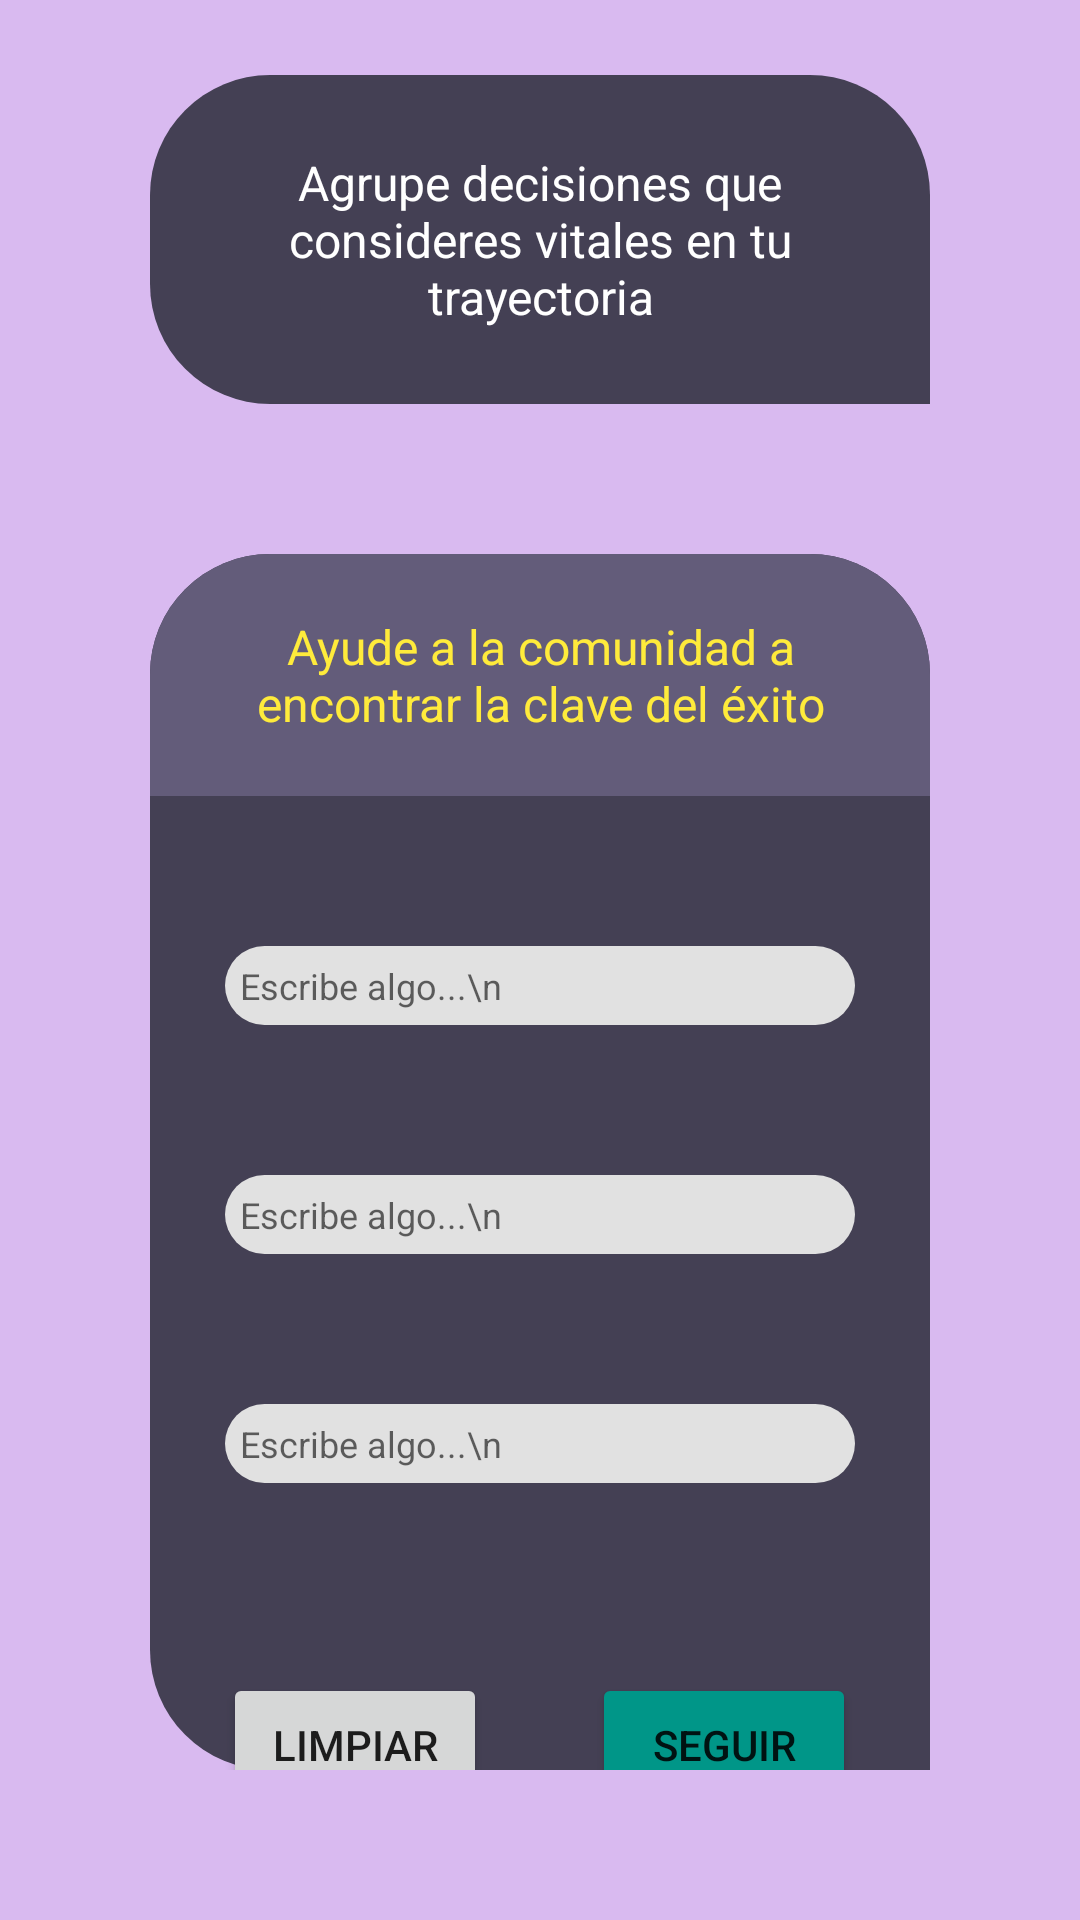

Android layout source for this screen:
<!-- AndroidManifest.xml: application theme Theme.CareerAdviser -->
<!-- res/layout/activity_positive_decision.xml -->
<?xml version="1.0" encoding="utf-8"?>
<androidx.constraintlayout.widget.ConstraintLayout xmlns:android="http://schemas.android.com/apk/res/android"
    xmlns:app="http://schemas.android.com/apk/res-auto"
    xmlns:tools="http://schemas.android.com/tools"
    android:layout_width="match_parent"
    android:layout_height="match_parent"
    android:background="@color/purple_200"
    tools:context=".LearningRoute.PositiveDecisionActivity">

    <LinearLayout
        android:layout_width="match_parent"
        android:layout_height="match_parent"
        android:orientation="vertical">

        <TextView
            android:layout_width="match_parent"
            android:layout_height="wrap_content"
            android:layout_marginHorizontal="50dp"
            android:layout_marginTop="25dp"
            android:gravity="center"
            android:text="Agrupe decisiones que consideres vitales en tu trayectoria"
            android:textColor="@color/white"
            android:textSize="16dp"
            android:padding="25dp"
            android:background="@drawable/rounded_file"/>

        <LinearLayout
            android:layout_width="match_parent"
            android:layout_height="match_parent"
            android:orientation="vertical"
            android:background="@drawable/rounded_file"
            android:layout_marginHorizontal="50dp"
            android:layout_marginVertical="50dp">

            <TextView
                android:layout_width="match_parent"
                android:layout_height="wrap_content"
                android:background="@drawable/modified_rounded_file"
                android:textColor="#FFEB3B"
                android:text="Ayude a la comunidad a encontrar la clave del éxito"
                android:textSize="16dp"
                android:padding="20dp"
                android:gravity="center"/>

            <EditText
                android:layout_width="match_parent"
                android:layout_height="wrap_content"
                android:background="@drawable/input_base"
                android:padding="5dp"
                android:hint="Escribe algo...\n"
                android:textSize="12dp"
                android:layout_marginTop="50dp"
                android:layout_marginHorizontal="25dp"/>

            <EditText
                android:layout_width="match_parent"
                android:layout_height="wrap_content"
                android:background="@drawable/input_base"
                android:padding="5dp"
                android:hint="Escribe algo...\n"
                android:textSize="12dp"
                android:layout_marginTop="50dp"
                android:layout_marginHorizontal="25dp"/>

            <EditText
                android:layout_width="match_parent"
                android:layout_height="wrap_content"
                android:background="@drawable/input_base"
                android:padding="5dp"
                android:hint="Escribe algo...\n"
                android:textSize="12dp"
                android:layout_marginTop="50dp"
                android:layout_marginHorizontal="25dp"/>

            <Space
                android:layout_width="match_parent"
                android:layout_height="50dp"/>


            <LinearLayout
                android:layout_width="match_parent"
                android:layout_height="75dp"
                android:orientation="horizontal"
                android:gravity="center">

                <Button
                    android:layout_width="wrap_content"
                    android:layout_height="wrap_content"
                    android:text="Limpiar"/>

                <Space
                    android:layout_width="35dp"
                    android:layout_height="match_parent"/>

                <Button
                    android:layout_width="wrap_content"
                    android:layout_height="wrap_content"
                    android:text="Seguir"
                    android:backgroundTint="#009688"/>

            </LinearLayout>

        </LinearLayout>
    </LinearLayout>

</androidx.constraintlayout.widget.ConstraintLayout>
<!-- resources referenced by this layout -->
<resources>
  <color name="purple_200">#D9BAF0</color>
  <color name="white">#FFFFFFFF</color>
  <!-- drawable input_base (drawable) -->
  <?xml version="1.0" encoding="utf-8"?>
  <shape
      xmlns:android="http://schemas.android.com/apk/res/android">
      <solid
          android:color="#E1E1E1"/>
      <corners
          android:topLeftRadius="20dp"
          android:bottomLeftRadius="20dp"
          android:topRightRadius="20dp"
          android:bottomRightRadius="20dp"/>
  </shape>
  <!-- drawable modified_rounded_file (drawable) -->
  <?xml version="1.0" encoding="utf-8"?>
  <shape
      xmlns:android="http://schemas.android.com/apk/res/android">
      <solid
          android:color="#635C7A"/>
      <corners
          android:topLeftRadius="40dp"
          android:topRightRadius="40dp"
          android:bottomRightRadius="0dp"/>
  </shape>
  <!-- drawable rounded_file (drawable) -->
  <?xml version="1.0" encoding="utf-8"?>
  <shape
      xmlns:android="http://schemas.android.com/apk/res/android">
      <solid
          android:color="@color/bg_title"/>
      <corners
          android:topLeftRadius="40dp"
          android:bottomLeftRadius="40dp"
          android:topRightRadius="40dp"
          android:bottomRightRadius="0dp"/>
  </shape>
  <style name="Theme.CareerAdviser" parent="Theme.MaterialComponents.DayNight.DarkActionBar">
          
          <item name="colorPrimary">@color/purple_500</item>
          <item name="colorPrimaryVariant">@color/purple_700</item>
          <item name="colorOnPrimary">@color/white</item>
          
          <item name="colorSecondary">@color/teal_200</item>
          <item name="colorSecondaryVariant">@color/teal_700</item>
          <item name="colorOnSecondary">@color/black</item>
          
          <item name="android:statusBarColor" tools:targetApi="l">?attr/colorPrimaryVariant</item>
          
      </style>
  <color name="bg_title">#444054</color>
  <color name="purple_500">#FF6200EE</color>
  <color name="purple_700">#444054</color>
  <color name="teal_200">#FF03DAC5</color>
  <color name="teal_700">#FF018786</color>
  <color name="black">#FF000000</color>
</resources>
